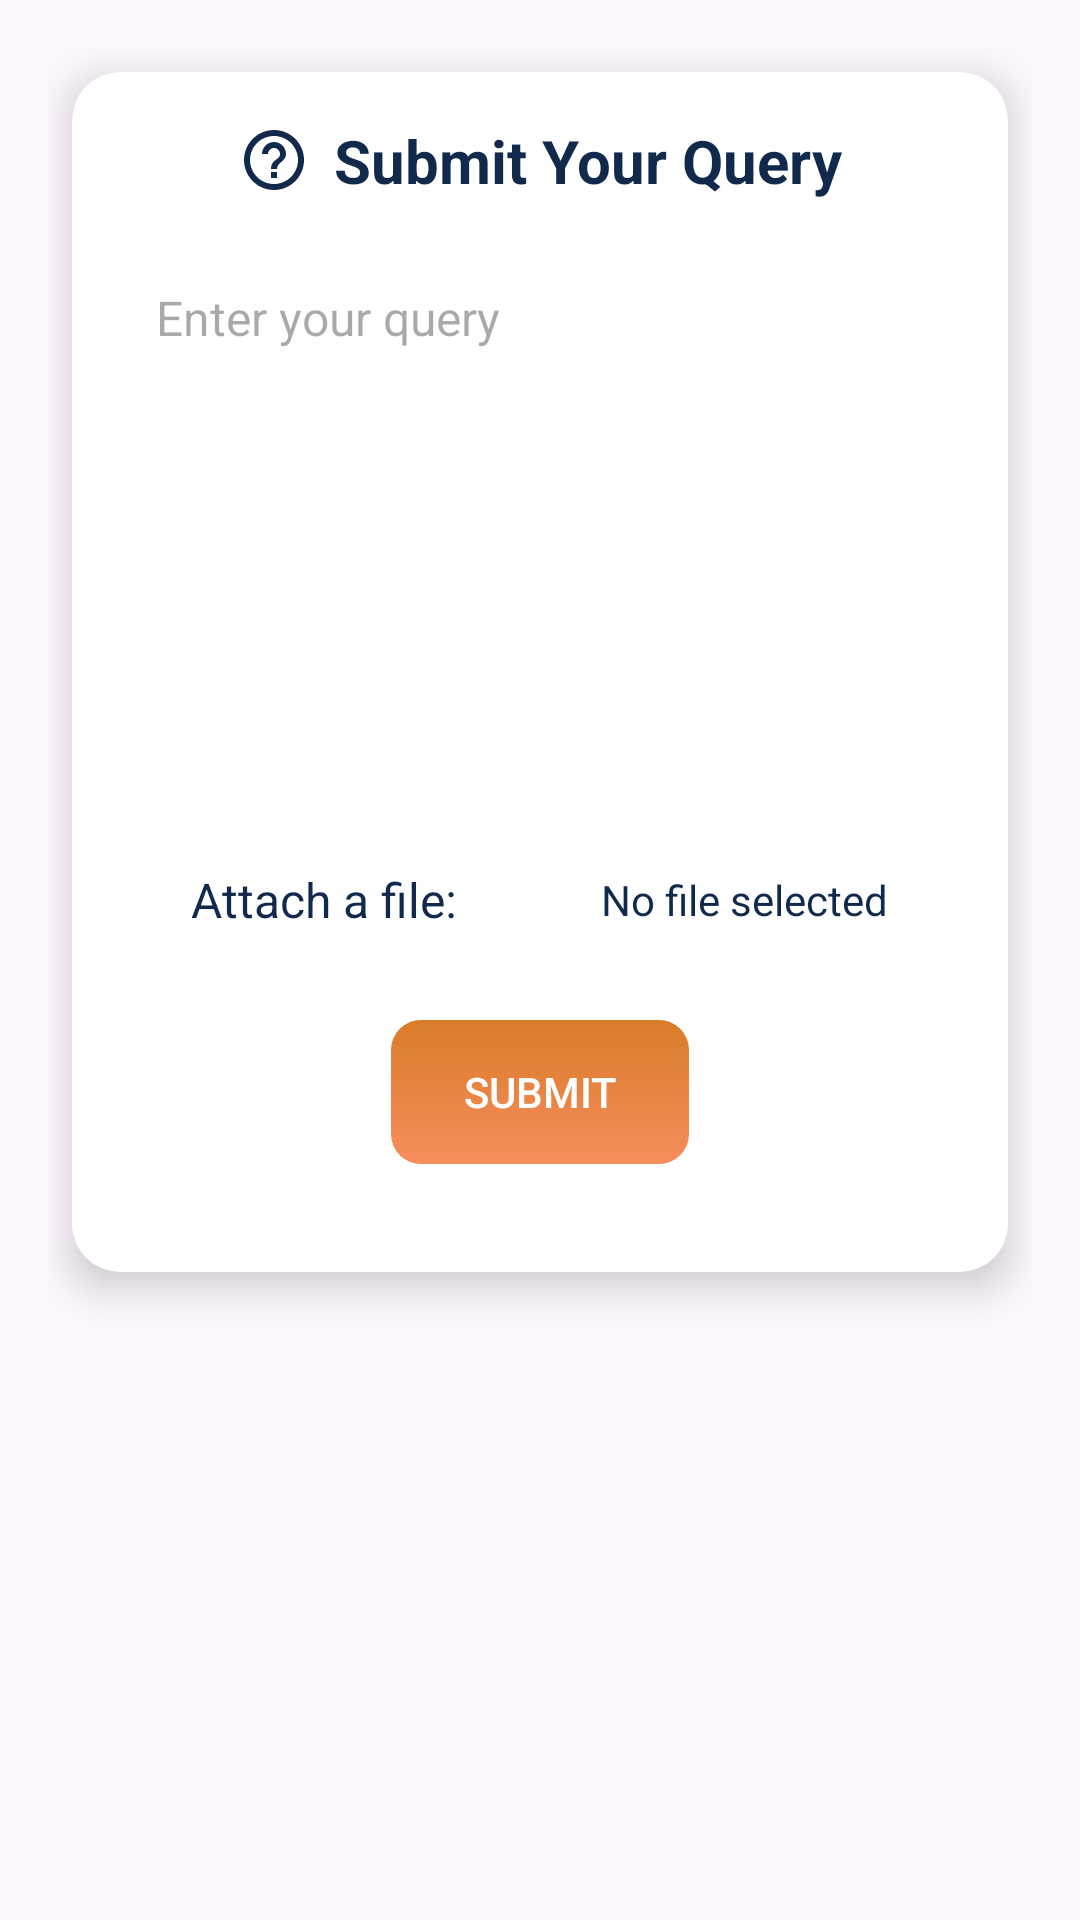

The Android layout XML behind this screen, and the referenced resources:
<!-- AndroidManifest.xml: application theme Theme.XGENLMS -->
<!-- res/layout/fragment_query.xml -->
<LinearLayout xmlns:android="http://schemas.android.com/apk/res/android"
    xmlns:app="http://schemas.android.com/apk/res-auto"
    xmlns:tools="http://schemas.android.com/tools"
    android:layout_width="match_parent"
    android:layout_height="wrap_content"
    android:orientation="vertical"
    android:padding="16dp"
    tools:ignore="ExtraText">

    <androidx.cardview.widget.CardView
        android:layout_width="match_parent"
        android:layout_height="400dp"
        android:layout_margin="8dp"
        app:cardCornerRadius="16dp"
        app:cardElevation="8dp"
        android:backgroundTint="@color/white">

        <LinearLayout
            android:layout_width="match_parent"
            android:layout_height="wrap_content"
            android:orientation="vertical"
            android:padding="16dp">

            <LinearLayout
                android:layout_width="match_parent"
                android:layout_height="wrap_content"
                android:gravity="center"
                android:orientation="horizontal">

                <ImageView
                    android:layout_width="24dp"
                    android:layout_height="24dp"
                    android:src="@drawable/baseline_help_outline_24"
                    android:layout_marginEnd="8dp"
                    app:tint="@color/blue" />

                <TextView
                    android:layout_width="wrap_content"
                    android:layout_height="wrap_content"
                    android:text="Submit Your Query"
                    android:textSize="20sp"
                    android:textStyle="bold"
                    android:textColor="@color/blue" />
            </LinearLayout>

            
            <ScrollView
                android:layout_width="match_parent"
                android:layout_height="185dp"
                android:layout_marginTop="16dp"
                android:fillViewport="true">

                <EditText
                    android:id="@+id/editTextQuery"
                    android:layout_width="match_parent"
                    android:layout_height="250dp"
                    android:background="@drawable/whitebutton"
                    android:gravity="top"
                    android:hint="Enter your query"
                    android:inputType="textMultiLine"
                    android:lineSpacingExtra="4dp"
                    android:padding="12dp"
                    android:scrollbars="vertical"
                    android:textColor="@color/black"
                    android:textSize="16sp" />
            </ScrollView>

            
            <LinearLayout
                android:layout_width="match_parent"
                android:layout_height="wrap_content"
                android:orientation="horizontal"
                android:layout_marginTop="16dp"
                android:gravity="center">

                <TextView
                    android:layout_width="wrap_content"
                    android:layout_height="wrap_content"
                    android:text="Attach a file:"
                    android:textSize="16sp"
                    android:textColor="@color/blue"
                    android:layout_marginEnd="8dp" />

                <ImageView
                    android:id="@+id/attachmentIcon"
                    android:layout_width="32dp"
                    android:layout_height="32dp"
                    android:src="@drawable/baseline_attach_file_24"
                    android:contentDescription="Attach File"
                    app:tint="@color/blue" />

                <TextView
                    android:id="@+id/attachedFileName"
                    android:layout_width="wrap_content"
                    android:layout_height="wrap_content"
                    android:text="No file selected"
                    android:textSize="14sp"
                    android:textColor="@color/blue"
                    android:layout_marginStart="8dp"/>
            </LinearLayout>

            
            <androidx.appcompat.widget.AppCompatButton
                android:id="@+id/buttonSubmitQuery"
                android:layout_width="wrap_content"
                android:layout_height="wrap_content"
                android:text="Submit"
                android:textColor="@color/white"
                android:background="@drawable/greenbuttongradieant"
                android:layout_gravity="center"
                android:layout_marginTop="24dp"
                android:paddingHorizontal="24dp"
                android:paddingVertical="12dp"
                android:elevation="4dp"/>
        </LinearLayout>
    </androidx.cardview.widget.CardView>
</LinearLayout>
<!-- resources referenced by this layout -->
<resources>
  <color name="black">#FF000000</color>
  <color name="blue">#11294b</color>
  <color name="white">#FFFFFFFF</color>
  <!-- drawable baseline_help_outline_24 (drawable) -->
  <vector xmlns:android="http://schemas.android.com/apk/res/android" android:autoMirrored="true" android:height="24dp" android:tint="#090909" android:viewportHeight="24" android:viewportWidth="24" android:width="24dp">
        
      <path android:fillColor="@android:color/white" android:pathData="M11,18h2v-2h-2v2zM12,2C6.48,2 2,6.48 2,12s4.48,10 10,10 10,-4.48 10,-10S17.52,2 12,2zM12,20c-4.41,0 -8,-3.59 -8,-8s3.59,-8 8,-8 8,3.59 8,8 -3.59,8 -8,8zM12,6c-2.21,0 -4,1.79 -4,4h2c0,-1.1 0.9,-2 2,-2s2,0.9 2,2c0,2 -3,1.75 -3,5h2c0,-2.25 3,-2.5 3,-5 0,-2.21 -1.79,-4 -4,-4z"/>
      
  </vector>
  <!-- drawable greenbuttongradieant (drawable) -->
  <?xml version="1.0" encoding="utf-8"?>
  <shape xmlns:android="http://schemas.android.com/apk/res/android">
  <gradient android:angle="-45" android:startColor="#D97C29" android:endColor="#C1F46929"/>
      <corners android:radius="10dp"/>
  </shape>
  <style name="Theme.XGENLMS" parent="Base.Theme.XGENLMS">
          
      </style>
  <style name="Base.Theme.XGENLMS" parent="Theme.Material3.DayNight.NoActionBar">
          
          
      </style>
</resources>
